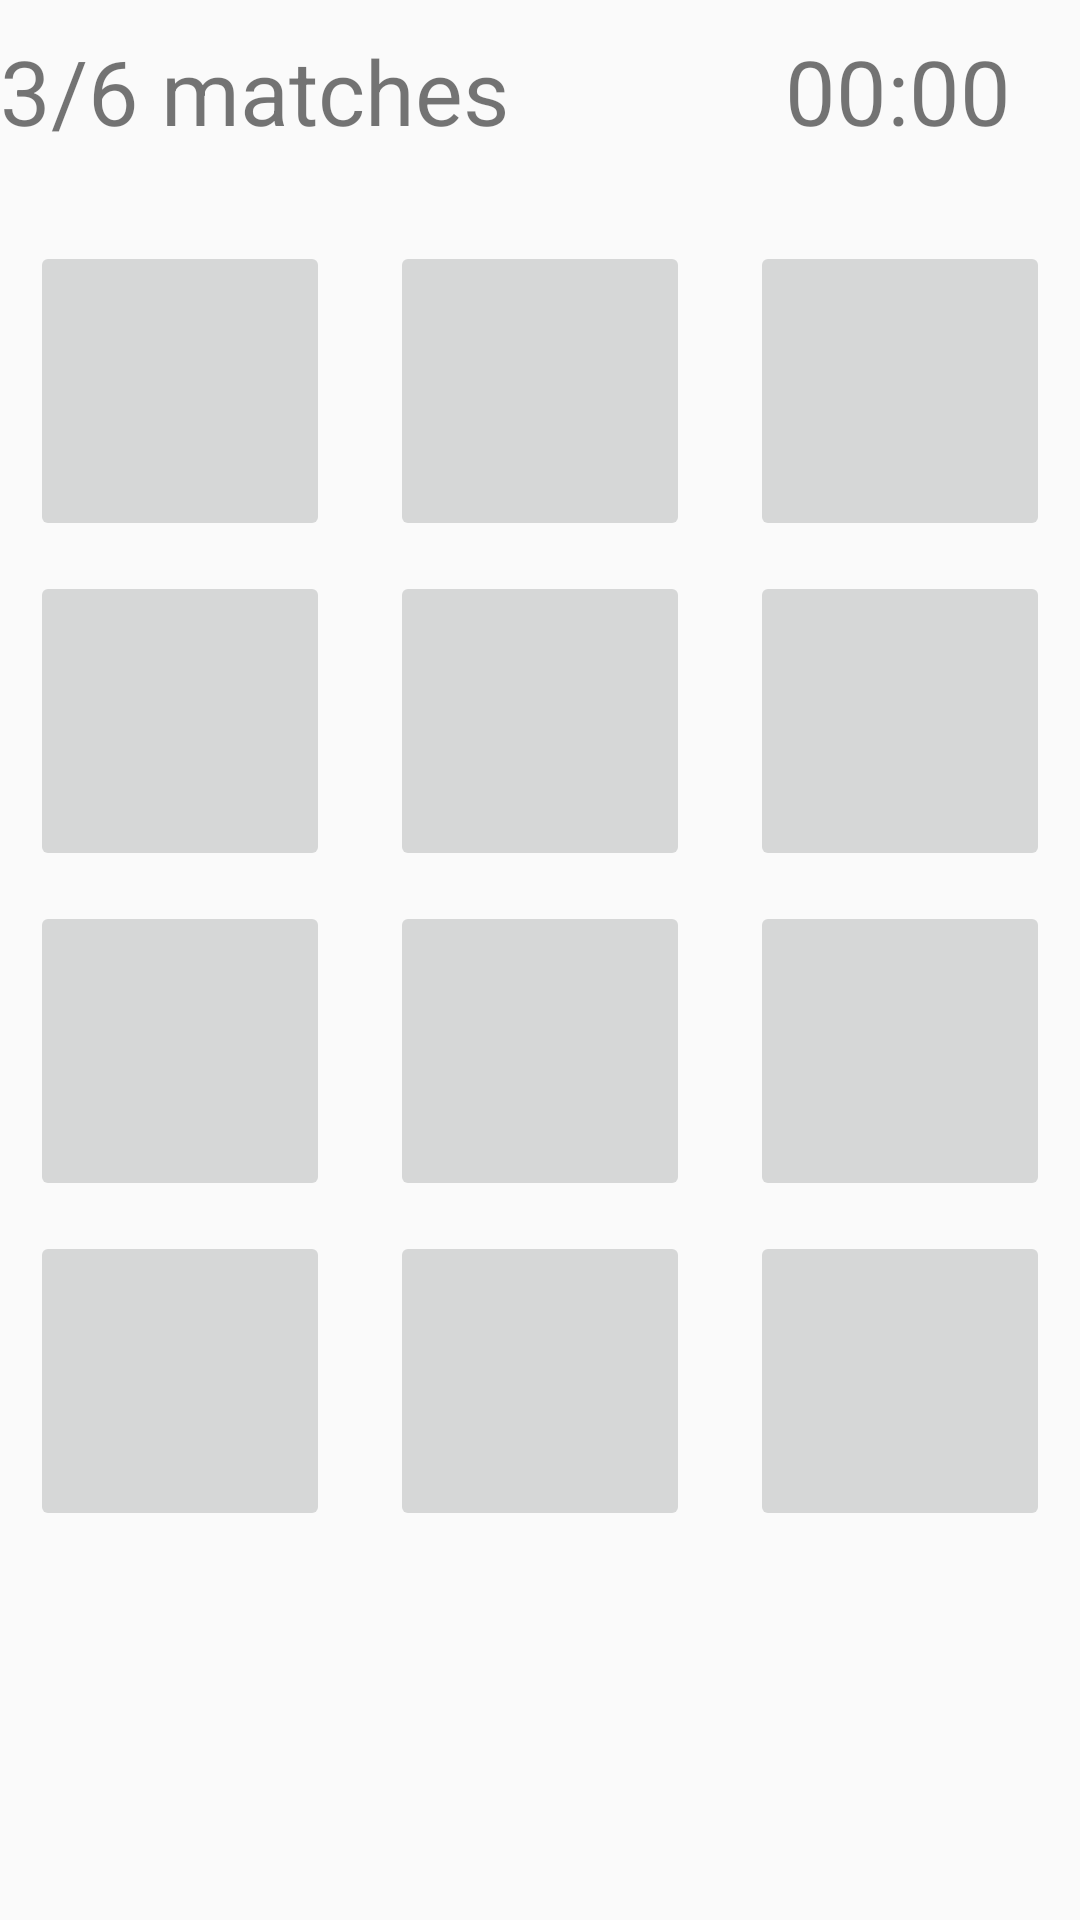

This screen was rendered from an Android layout file. Write that file and the resources it references.
<!-- AndroidManifest.xml: application theme AppTheme -->
<!-- res/layout/activity_memory_game.xml -->
<?xml version="1.0" encoding="utf-8"?>
<androidx.constraintlayout.widget.ConstraintLayout xmlns:android="http://schemas.android.com/apk/res/android"
    xmlns:app="http://schemas.android.com/apk/res-auto"
    xmlns:tools="http://schemas.android.com/tools"
    android:layout_width="match_parent"
    android:layout_height="match_parent"
    tools:context=".MemoryGameActivity">

    <LinearLayout
        android:layout_width="match_parent"
        android:layout_height="match_parent"
        android:layout_marginTop="10dp"
        android:orientation="vertical">

        <LinearLayout
            android:layout_width="match_parent"
            android:layout_height="wrap_content"
            android:orientation="horizontal">

            <TextView
                android:id="@+id/picmatches"
                android:layout_width="wrap_content"
                android:layout_height="wrap_content"
                android:text="3/6 matches"
                android:textSize="30dp"
                android:layout_weight="4"/>

            <TextView
                android:id="@+id/countDownTimer"
                android:layout_width="wrap_content"
                android:layout_height="wrap_content"
                android:text="00:00"
                android:textSize="30dp"
                android:layout_weight="1"/>

        </LinearLayout>
        <LinearLayout
            android:layout_width="match_parent"
            android:layout_height="wrap_content"
            android:layout_marginTop="30dp"
            android:orientation="horizontal">

            <ImageButton
                android:id="@+id/Image1"
                android:layout_width="100dp"
                android:layout_height="100dp"
                android:src="@drawable/pic0"
                android:layout_weight="1"
                android:layout_marginHorizontal="10dp"/>
            <ImageButton
                android:id="@+id/Image2"
                android:layout_width="100dp"
                android:layout_height="100dp"
                android:src="@drawable/pic0"
                android:layout_weight="1"
                android:layout_marginHorizontal="10dp"/>
            <ImageButton
                android:id="@+id/Image3"
                android:layout_width="100dp"
                android:layout_height="100dp"
                android:src="@drawable/pic0"
                android:layout_weight="1"
                android:layout_marginHorizontal="10dp"/>

        </LinearLayout>
        <LinearLayout
            android:layout_width="match_parent"
            android:layout_height="wrap_content"
            android:layout_marginTop="10dp"
            android:orientation="horizontal">

            <ImageButton
                android:id="@+id/Image4"
                android:layout_width="100dp"
                android:layout_height="100dp"
                android:src="@drawable/pic0"
                android:layout_weight="1"
                android:layout_marginHorizontal="10dp"/>
            <ImageButton
                android:id="@+id/Image5"
                android:layout_width="100dp"
                android:layout_height="100dp"
                android:src="@drawable/pic0"
                android:layout_weight="1"
                android:layout_marginHorizontal="10dp"/>
            <ImageButton
                android:id="@+id/Image6"
                android:layout_width="100dp"
                android:layout_height="100dp"
                android:src="@drawable/pic0"
                android:layout_weight="1"
                android:layout_marginHorizontal="10dp"/>

        </LinearLayout>
        <LinearLayout
            android:layout_width="match_parent"
            android:layout_height="wrap_content"
            android:layout_marginTop="10dp"
            android:orientation="horizontal">

            <ImageButton
                android:id="@+id/Image7"
                android:layout_width="100dp"
                android:layout_height="100dp"
                android:src="@drawable/pic0"
                android:layout_weight="1"
                android:layout_marginHorizontal="10dp"/>
            <ImageButton
                android:id="@+id/Image8"
                android:layout_width="100dp"
                android:layout_height="100dp"
                android:src="@drawable/pic0"
                android:layout_weight="1"
                android:layout_marginHorizontal="10dp"/>
            <ImageButton
                android:id="@+id/Image9"
                android:layout_width="100dp"
                android:layout_height="100dp"
                android:src="@drawable/pic0"
                android:layout_weight="1"
                android:layout_marginHorizontal="10dp"/>

        </LinearLayout>
        <LinearLayout
            android:layout_width="match_parent"
            android:layout_height="wrap_content"
            android:layout_marginTop="10dp"
            android:orientation="horizontal">

            <ImageButton
                android:id="@+id/Image10"
                android:layout_width="100dp"
                android:layout_height="100dp"
                android:src="@drawable/pic0"
                android:layout_weight="1"
                android:layout_marginHorizontal="10dp"/>
            <ImageButton
                android:id="@+id/Image11"
                android:layout_width="100dp"
                android:layout_height="100dp"
                android:src="@drawable/pic0"
                android:layout_weight="1"
                android:layout_marginHorizontal="10dp"/>
            <ImageButton
                android:id="@+id/Image12"
                android:layout_width="100dp"
                android:layout_height="100dp"
                android:src="@drawable/pic0"
                android:layout_weight="1"
                android:layout_marginHorizontal="10dp"/>

        </LinearLayout>


    </LinearLayout>


</androidx.constraintlayout.widget.ConstraintLayout>
<!-- resources referenced by this layout -->
<resources>
  <style name="AppTheme" parent="Theme.AppCompat.Light.DarkActionBar">
          
          <item name="colorPrimary">@color/colorPrimary</item>
          <item name="colorPrimaryDark">@color/colorPrimaryDark</item>
          <item name="colorAccent">@color/colorAccent</item>
      </style>
  <!-- not gathered from this repository: default colours our renderer supplied (Android Studio template values) -->
  <color name="colorPrimary">#FF6200EE</color>
  <color name="colorPrimaryDark">#FF3700B3</color>
  <color name="colorAccent">#FF03DAC5</color>
</resources>
